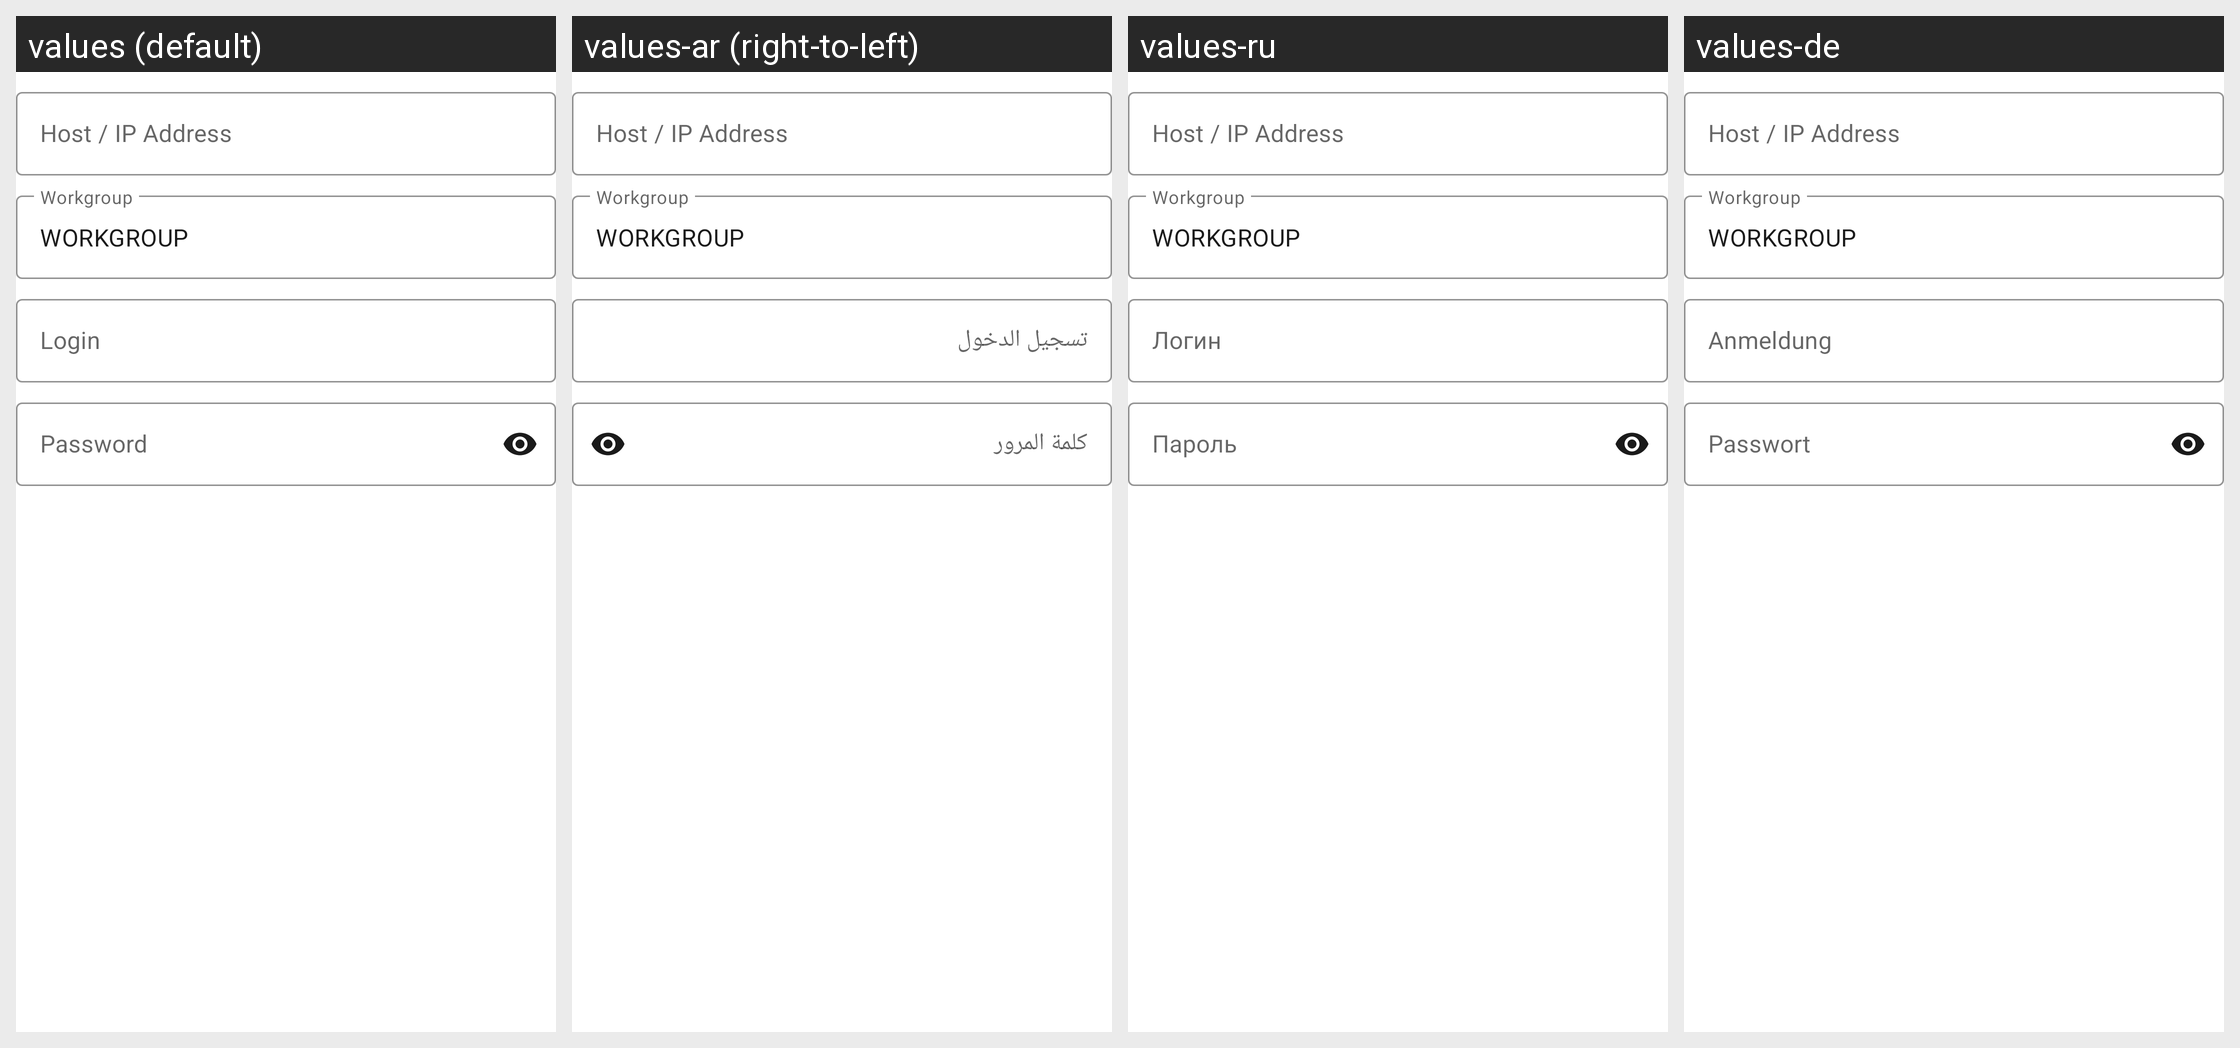

The Android screen above is rendered under several locales of the same app. Produce the string resources it draws, with the default and per-locale values.
Android screen res/layout/fields_smb.xml rendered under 4 locales, left to right: values (default), values-ar (right-to-left), values-ru, values-de. Device: Nexus 5 (rendered at 1080×1920; each locale shown at half size, 540×960, under a caption strip naming it); theme Theme.Galerinio.
Other locales in the repository, not shown: values-el, values-es, values-fr, values-it, values-ja, values-nl, values-pl, values-pt, values-uk, values-zh-rCN.
Strings drawn on this screen, with the default value and each locale's value (text and hints the layout hard-codes, and strings that could not be matched under every locale, appear in the picture but are not listed):

cloud_smb_host
  values: Host / IP Address
  values-ar: Host / IP Address  [not translated; the default value is used]
  values-ru: Host / IP Address  [not translated; the default value is used]
  values-de: Host / IP Address  [not translated; the default value is used]

cloud_smb_workgroup
  values: Workgroup
  values-ar: Workgroup  [not translated; the default value is used]
  values-ru: Workgroup  [not translated; the default value is used]
  values-de: Workgroup  [not translated; the default value is used]

cloud_login
  values: Login
  values-ar: تسجيل الدخول
  values-ru: Логин
  values-de: Anmeldung

cloud_password
  values: Password
  values-ar: كلمة المرور
  values-ru: Пароль
  values-de: Passwort
